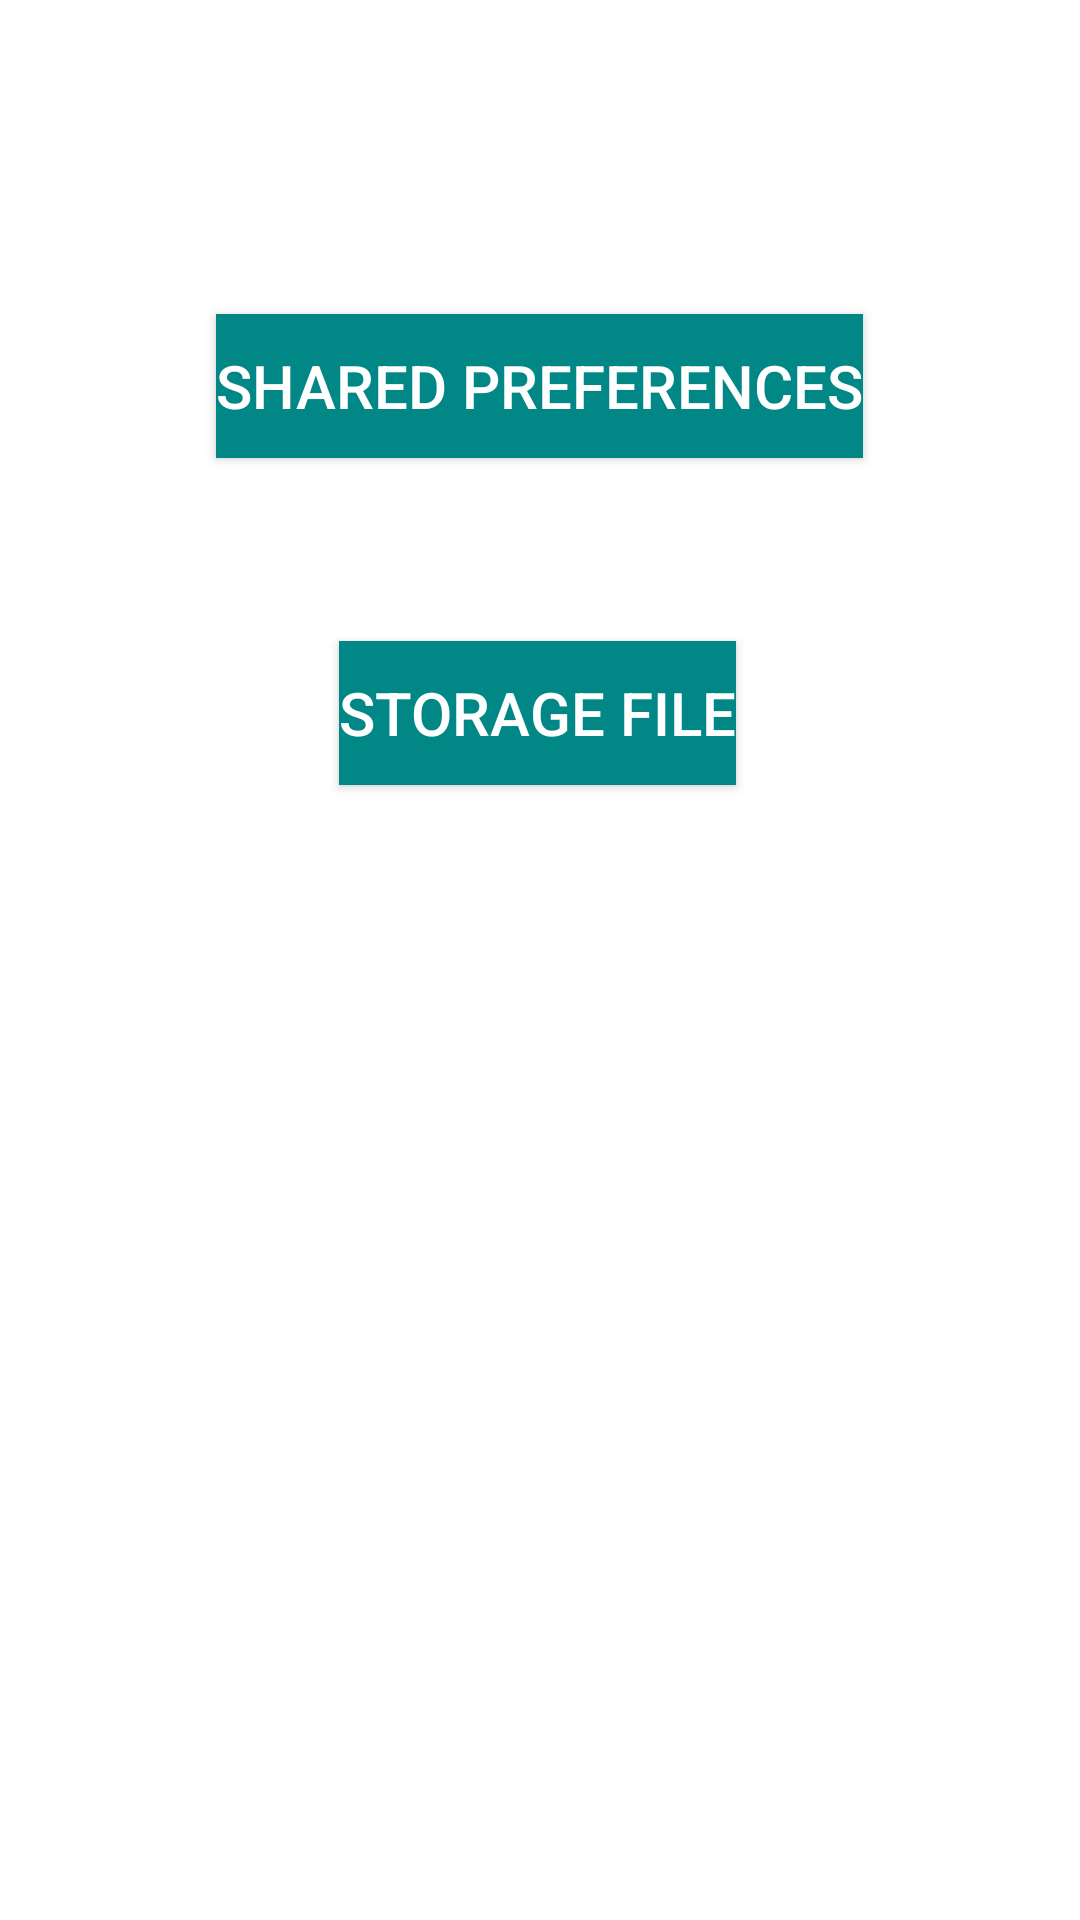

Write the Android layout XML for this screen, with the resource values it uses.
<!-- AndroidManifest.xml: application theme Theme.StorageActivity -->
<!-- res/layout/activity_main.xml -->
<?xml version="1.0" encoding="utf-8"?>
<androidx.constraintlayout.widget.ConstraintLayout xmlns:android="http://schemas.android.com/apk/res/android"
    xmlns:app="http://schemas.android.com/apk/res-auto"
    xmlns:tools="http://schemas.android.com/tools"
    android:layout_width="match_parent"
    android:layout_height="match_parent"
    tools:context=".MainActivity">

    <Button
        android:id="@+id/btn1"
        android:layout_width="wrap_content"
        android:layout_height="wrap_content"
        android:text="Shared Preferences"
        android:textColor="@color/white"
        android:background="@color/teal_700"
        android:textSize="20sp"
        app:layout_constraintBottom_toBottomOf="parent"
        app:layout_constraintEnd_toEndOf="parent"
        app:layout_constraintHorizontal_bias="0.498"
        app:layout_constraintStart_toStartOf="parent"
        app:layout_constraintTop_toTopOf="parent"
        app:layout_constraintVertical_bias="0.177" />

    <Button
        android:id="@+id/btn2"
        android:layout_width="wrap_content"
        android:layout_height="wrap_content"
        android:background="@color/teal_700"
        android:text="Storage file"
        android:textColor="@color/white"
        android:textSize="20sp"
        app:layout_constraintBottom_toBottomOf="parent"
        app:layout_constraintEnd_toEndOf="parent"
        app:layout_constraintHorizontal_bias="0.497"
        app:layout_constraintStart_toStartOf="parent"
        app:layout_constraintTop_toTopOf="parent"
        app:layout_constraintVertical_bias="0.361" />

</androidx.constraintlayout.widget.ConstraintLayout>
<!-- resources referenced by this layout -->
<resources>
  <style name="Theme.StorageActivity" parent="Theme.MaterialComponents.DayNight.DarkActionBar">
          
          <item name="colorPrimary">@color/purple_500</item>
          <item name="colorPrimaryVariant">@color/purple_700</item>
          <item name="colorOnPrimary">@color/white</item>
          
          <item name="colorSecondary">@color/teal_200</item>
          <item name="colorSecondaryVariant">@color/teal_700</item>
          <item name="colorOnSecondary">@color/black</item>
          
          <item name="android:statusBarColor" tools:targetApi="l">?attr/colorPrimaryVariant</item>
          
      </style>
  <!-- not gathered from this repository: default colours our renderer supplied (Android Studio template values) -->
  <color name="purple_500">#FF6200EE</color>
  <color name="purple_700">#FF3700B3</color>
  <color name="teal_200">#FF03DAC5</color>
  <color name="teal_700">#FF018786</color>
  <color name="black">#FF000000</color>
  <color name="white">#FFFFFFFF</color>
</resources>
